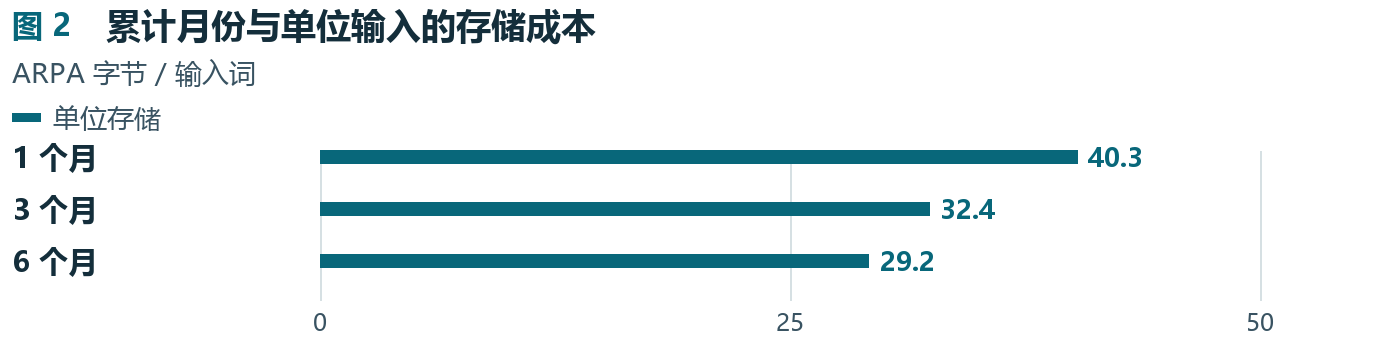

The file beside this chart, header and first rows:
项目, 单位存储
1 个月, 40.28
3 个月, 32.41
6 个月, 29.19
